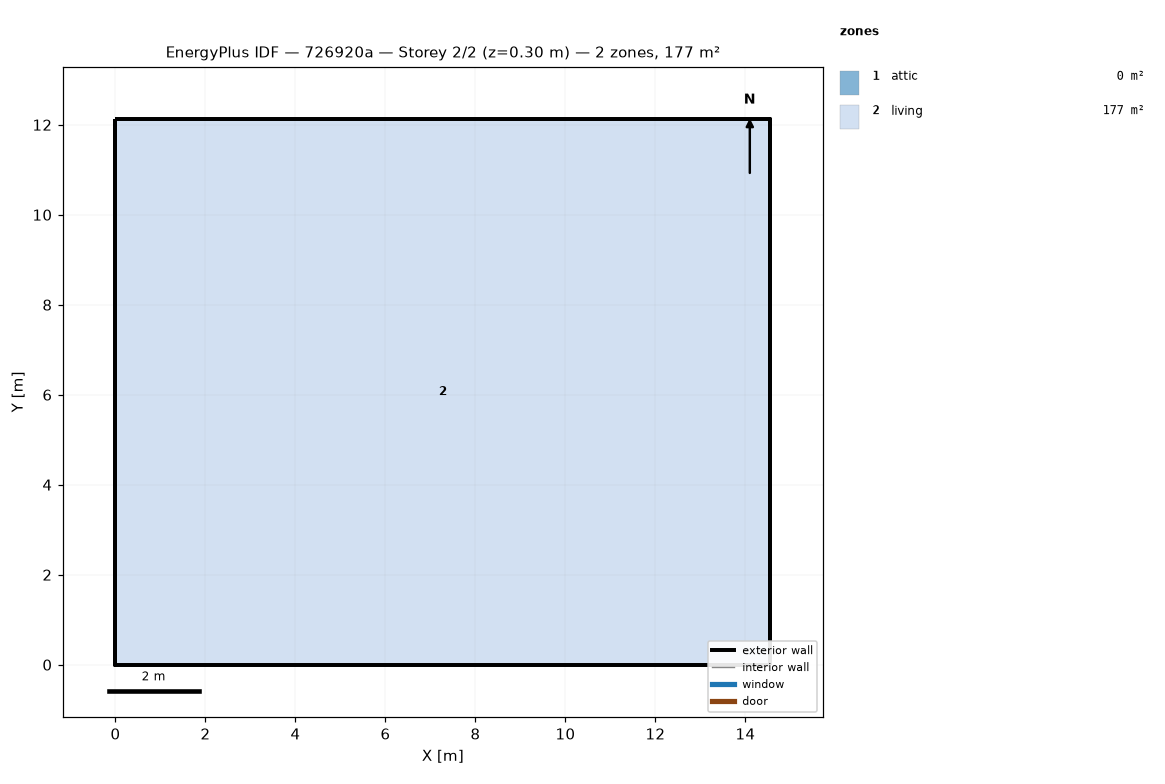
=== STOREY PLAN SPEC (per zone: floor XY polygon, exterior-wall plan segments, windows/doors) ===
zone 1: attic  (0.0 m²)
  exterior wall: (14.55, 0.00) – (14.55, 12.13) – (14.55, 6.06)  [18.2 m]
  exterior wall: (0.00, 12.13) – (0.00, 0.00) – (0.00, 6.06)  [18.2 m]
zone 2: living  (176.5 m²)
  floor: (0.00, 0.00) (0.00, 12.13) (14.55, 12.13) (14.55, 0.00)
  exterior wall: (0.00, 0.00) – (14.55, 0.00)  [14.6 m]
  exterior wall: (14.55, 0.00) – (14.55, 12.13)  [12.1 m]
  exterior wall: (14.55, 12.13) – (0.00, 12.13)  [14.6 m]
  exterior wall: (0.00, 12.13) – (0.00, 0.00)  [12.1 m]

=== DERIVED (storey summary) ===
Building: 726920a
Storey: 2 of 2  (floor level z = 0.30 m)
Storey gross floor area: 176.5 m²
Zones on this storey: 2
  - attic: floor 0.0 m²; exterior wall 36.4 m (24.5 m²); WWR 0.0%
  - living: floor 176.5 m²; exterior wall 53.4 m (146.4 m²); WWR 0.0%
Zone adjacency: (none detected)